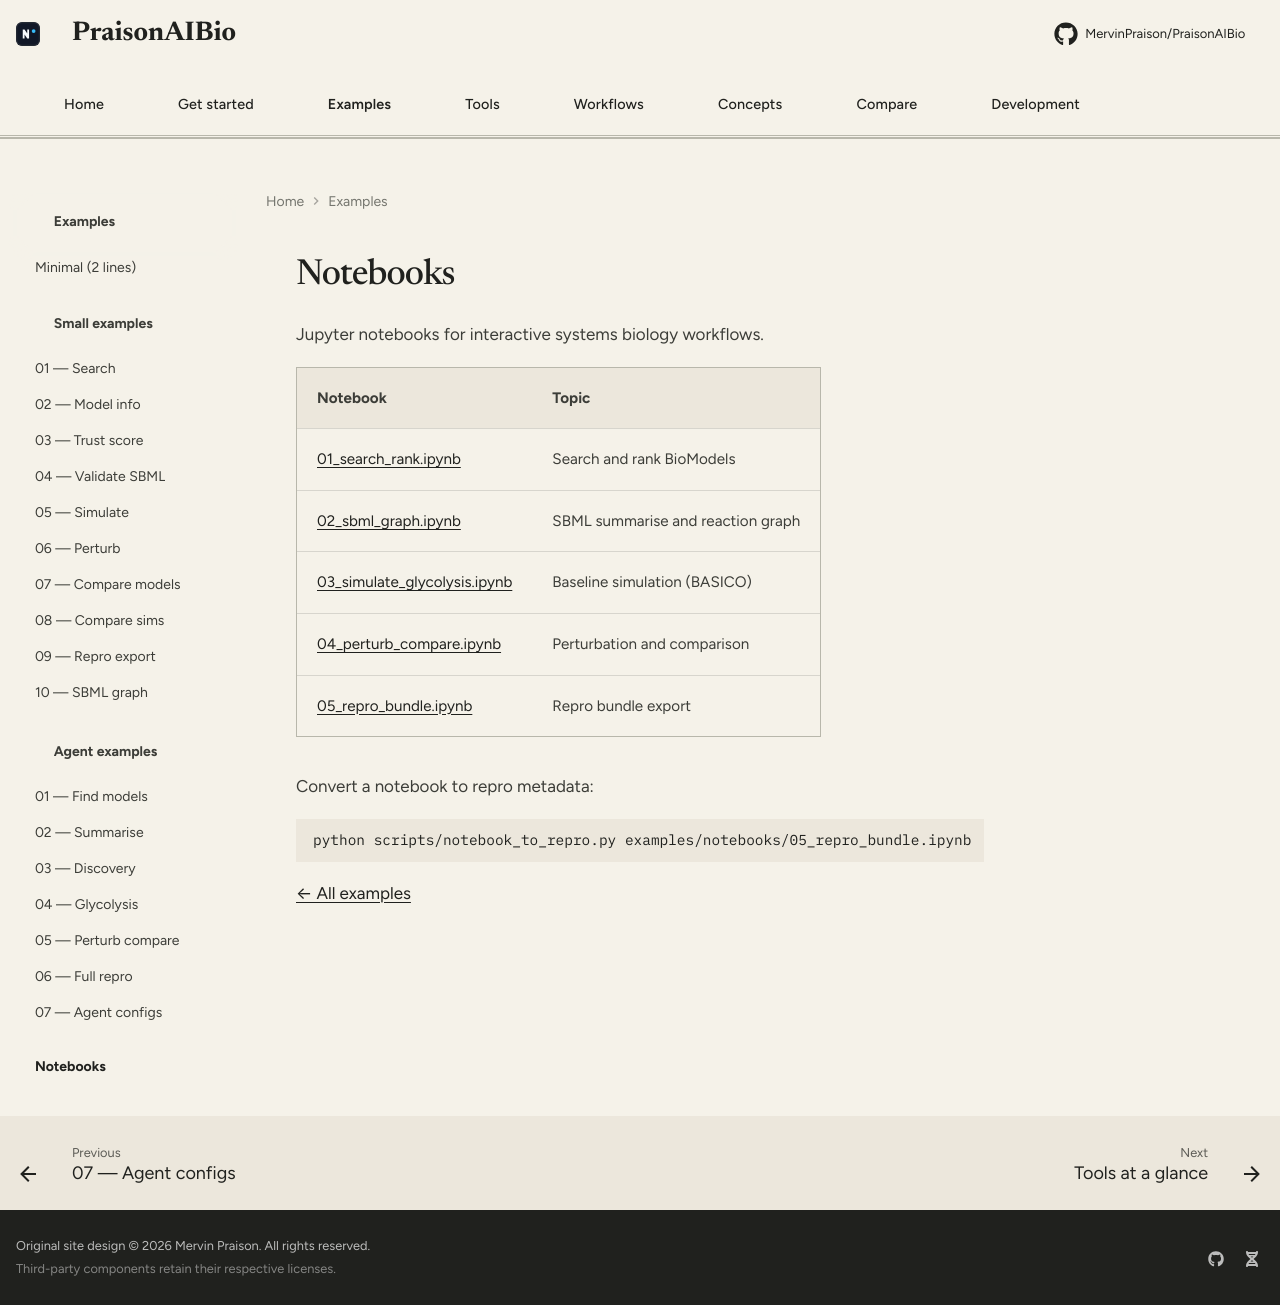

repository: MervinPraison/PraisonAIBio · page: examples/notebooks/index.html · generator: mkdocs

# Notebooks

Jupyter notebooks for interactive systems biology workflows.

| Notebook | Topic |
|----------|-------|
| [01_search_rank.ipynb](https://github.com/MervinPraison/PraisonAIBio/blob/main/examples/notebooks/01_search_rank.ipynb) | Search and rank BioModels |
| [02_sbml_graph.ipynb](https://github.com/MervinPraison/PraisonAIBio/blob/main/examples/notebooks/02_sbml_graph.ipynb) | SBML summarise and reaction graph |
| [03_simulate_glycolysis.ipynb](https://github.com/MervinPraison/PraisonAIBio/blob/main/examples/notebooks/03_simulate_glycolysis.ipynb) | Baseline simulation (BASICO) |
| [04_perturb_compare.ipynb](https://github.com/MervinPraison/PraisonAIBio/blob/main/examples/notebooks/04_perturb_compare.ipynb) | Perturbation and comparison |
| [05_repro_bundle.ipynb](https://github.com/MervinPraison/PraisonAIBio/blob/main/examples/notebooks/05_repro_bundle.ipynb) | Repro bundle export |

Convert a notebook to repro metadata:

```bash
python scripts/notebook_to_repro.py examples/notebooks/05_repro_bundle.ipynb
```

[← All examples](../index.md)
